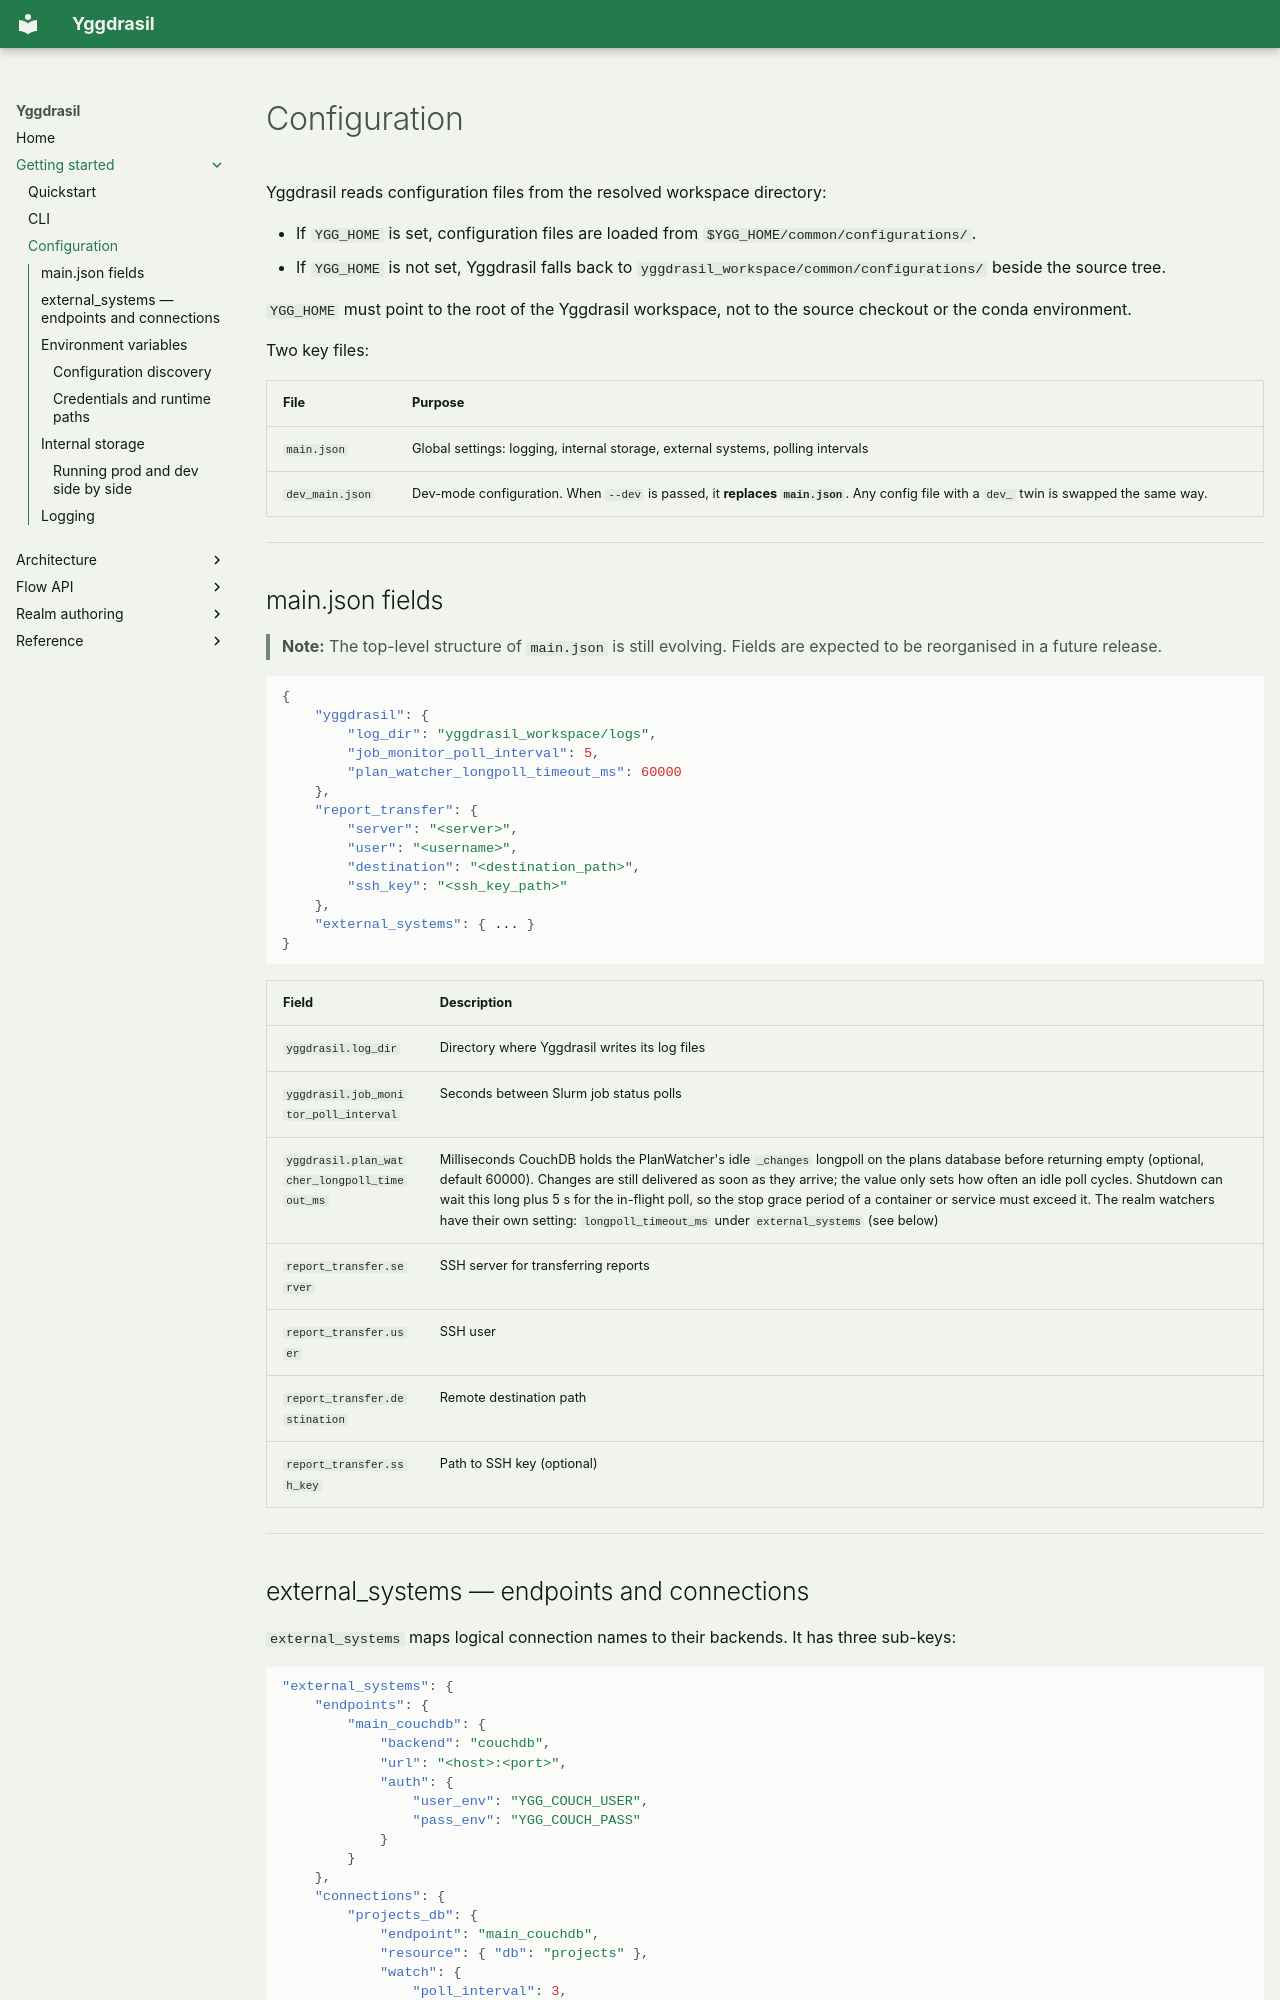

repository: NationalGenomicsInfrastructure/Yggdrasil · page: getting_started/configuration/index.html · generator: mkdocs

# Configuration

Yggdrasil reads configuration files from the resolved workspace directory:

- If `YGG_HOME` is set, configuration files are loaded from `$YGG_HOME/common/configurations/`.
- If `YGG_HOME` is not set, Yggdrasil falls back to `yggdrasil_workspace/common/configurations/` beside the source tree.

`YGG_HOME` must point to the root of the Yggdrasil workspace, not to the source checkout or the conda environment.

Two key files:

| File | Purpose |
|---|---|
| `main.json` | Global settings: logging, internal storage, external systems, polling intervals |
| `dev_main.json` | Dev-mode configuration. When `--dev` is passed, it **replaces `main.json`**. Any config file with a `dev_` twin is swapped the same way. |

---

## main.json fields

> **Note:** The top-level structure of `main.json` is still evolving. Fields are expected to be reorganised in a future release.

```json
{
    "yggdrasil": {
        "log_dir": "yggdrasil_workspace/logs",
        "job_monitor_poll_interval": 5,
        "plan_watcher_longpoll_timeout_ms": 60000
    },
    "report_transfer": {
        "server": "<server>",
        "user": "<username>",
        "destination": "<destination_path>",
        "ssh_key": "<ssh_key_path>"
    },
    "external_systems": { ... }
}
```

| Field | Description |
|---|---|
| `yggdrasil.log_dir` | Directory where Yggdrasil writes its log files |
| `yggdrasil.job_monitor_poll_interval` | Seconds between Slurm job status polls |
| `yggdrasil.plan_watcher_longpoll_timeout_ms` | Milliseconds CouchDB holds the PlanWatcher's idle `_changes` longpoll on the plans database before returning empty (optional, default 60000). Changes are still delivered as soon as they arrive; the value only sets how often an idle poll cycles. Shutdown can wait this long plus 5 s for the in-flight poll, so the stop grace period of a container or service must exceed it. The realm watchers have their own setting: `longpoll_timeout_ms` under `external_systems` (see below) |
| `report_transfer.server` | SSH server for transferring reports |
| `report_transfer.user` | SSH user |
| `report_transfer.destination` | Remote destination path |
| `report_transfer.ssh_key` | Path to SSH key (optional) |

---
